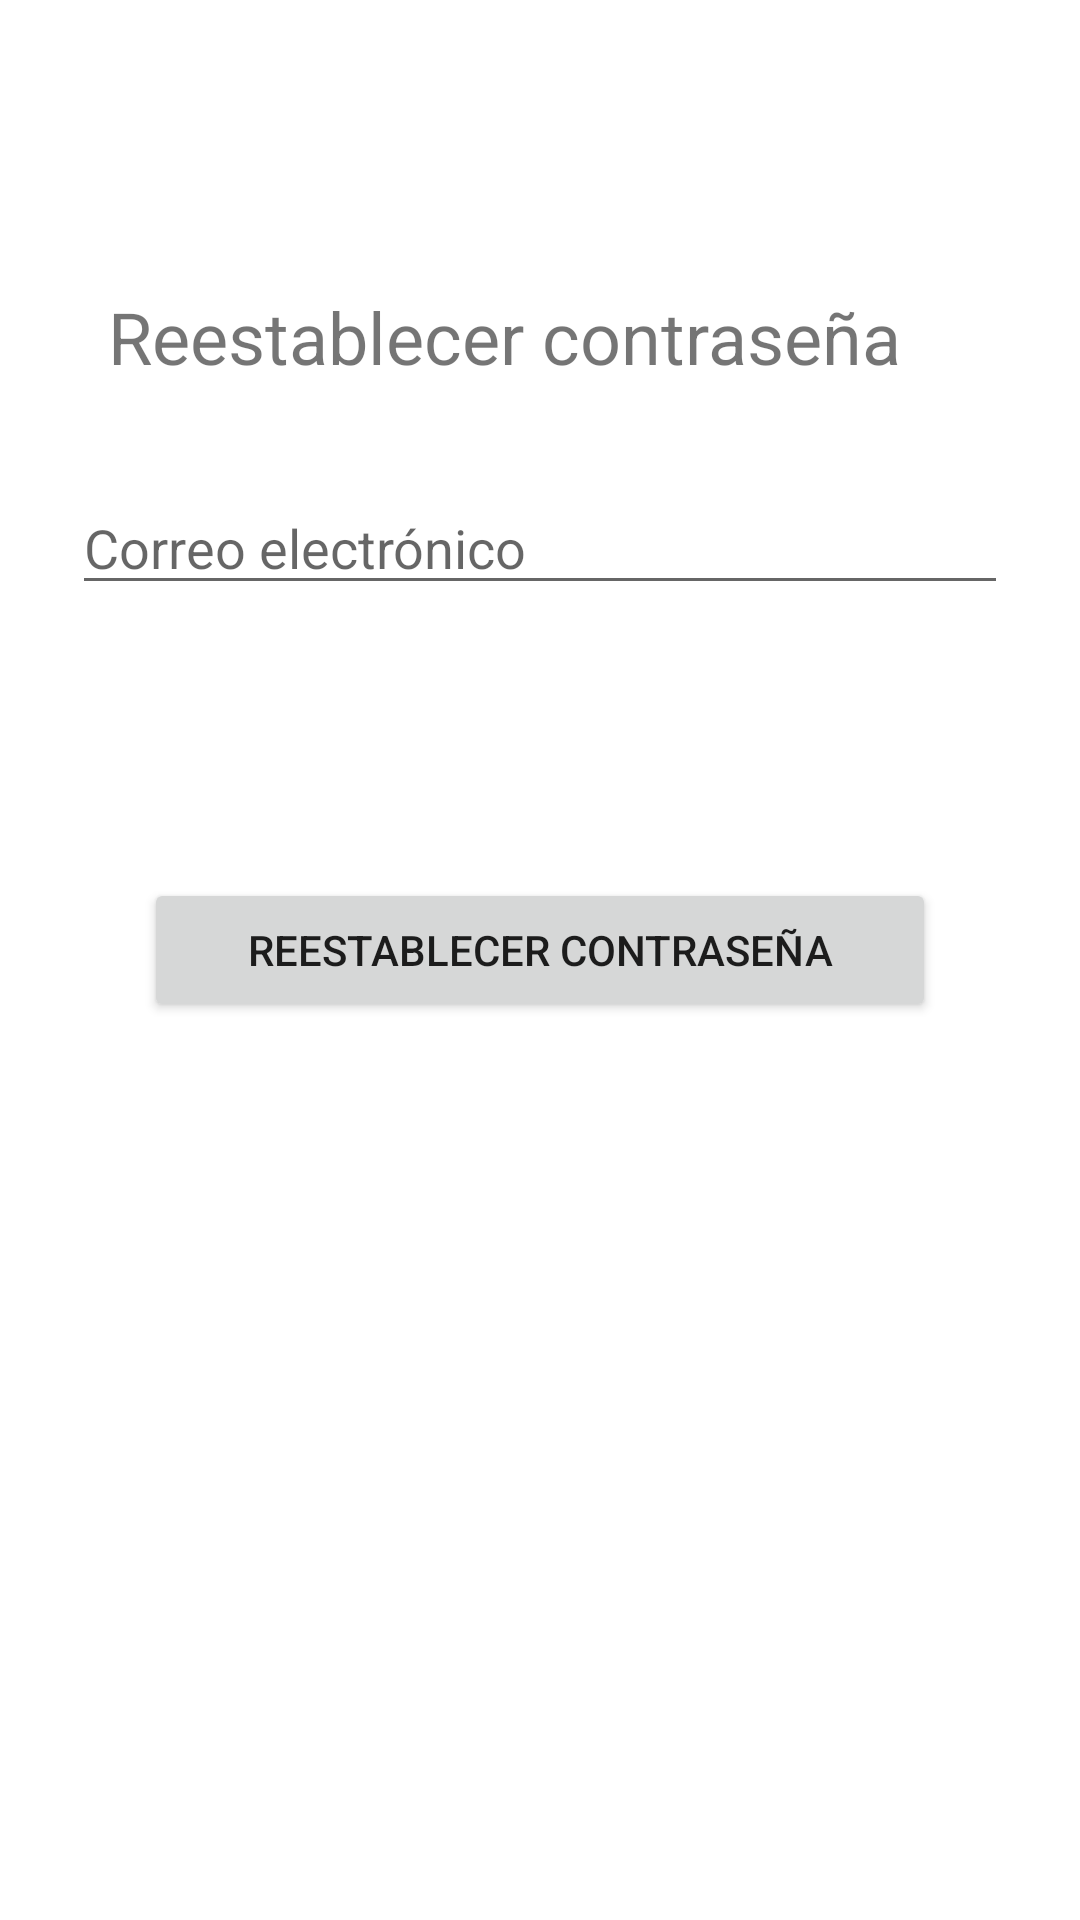

Android layout source for this screen:
<!-- AndroidManifest.xml: application theme Theme.Applerta -->
<!-- res/layout/activity_forgot_password.xml -->
<?xml version="1.0" encoding="utf-8"?>
<androidx.constraintlayout.widget.ConstraintLayout xmlns:android="http://schemas.android.com/apk/res/android"
    xmlns:app="http://schemas.android.com/apk/res-auto"
    xmlns:tools="http://schemas.android.com/tools"
    android:layout_width="match_parent"
    android:layout_height="match_parent"
    tools:context=".ui.login.ForgotPassActivity"
    android:paddingLeft="@dimen/activity_horizontal_margin"
    android:paddingTop="@dimen/activity_vertical_margin"
    android:paddingRight="@dimen/activity_horizontal_margin"
    android:paddingBottom="@dimen/activity_vertical_margin">

    <TextView
        android:id="@+id/textTitle"
        android:layout_width="0dp"
        android:layout_height="wrap_content"
        android:textAlignment="center"
        android:textSize="24dp"
        android:layout_marginTop="96dp"
        android:layout_marginEnd="24dp"
        android:text="Reestablecer contraseña"
        app:layout_constraintEnd_toEndOf="parent"
        app:layout_constraintStart_toStartOf="parent"
        app:layout_constraintTop_toTopOf="parent"/>

    <EditText
        android:id="@+id/txtForgotUsername"
        android:layout_width="0dp"
        android:layout_height="wrap_content"
        android:layout_marginStart="24dp"
        android:layout_marginTop="32dp"
        android:layout_marginEnd="24dp"
        android:hint="@string/prompt_email"
        android:inputType="textEmailAddress"
        android:selectAllOnFocus="true"
        app:layout_constraintEnd_toEndOf="parent"
        app:layout_constraintStart_toStartOf="parent"
        app:layout_constraintTop_toBottomOf="@+id/textTitle" />


    <Button
        android:id="@+id/btnForgot"
        android:layout_width="match_parent"
        android:layout_height="wrap_content"
        android:layout_gravity="start"
        android:layout_marginStart="48dp"
        android:layout_marginTop="16dp"
        android:layout_marginEnd="48dp"
        android:text="@string/action_forgot_pass_short"
        app:layout_constraintBottom_toBottomOf="parent"
        app:layout_constraintEnd_toEndOf="parent"
        app:layout_constraintStart_toStartOf="parent"
        app:layout_constraintTop_toBottomOf="@+id/txtForgotUsername"
        app:layout_constraintVertical_bias="0.2" />

    <ProgressBar
        android:id="@+id/forgotLoading"
        android:layout_width="wrap_content"
        android:layout_height="wrap_content"
        android:layout_gravity="center"
        android:layout_marginStart="32dp"
        android:layout_marginTop="64dp"
        android:layout_marginEnd="32dp"
        android:layout_marginBottom="64dp"
        android:visibility="gone"
        app:layout_constraintBottom_toBottomOf="parent"
        app:layout_constraintEnd_toEndOf="@+id/btnSignUp"
        app:layout_constraintStart_toStartOf="@+id/btnForgot"
        app:layout_constraintTop_toTopOf="parent"
        app:layout_constraintVertical_bias="0.3" />

</androidx.constraintlayout.widget.ConstraintLayout>
<!-- resources referenced by this layout -->
<resources>
  <string name="action_forgot_pass_short">Reestablecer contraseña</string>
  <string name="prompt_email">Correo electrónico</string>
  <style name="Theme.Applerta" parent="Theme.MaterialComponents.DayNight.DarkActionBar">
          
          <item name="colorPrimary">@color/sky_B24</item>
          <item name="colorPrimaryVariant">@color/blue_green_BG09</item>
          <item name="colorOnPrimary">@color/cool_gray_C10</item>
          
          <item name="colorSecondary">@color/apricot_YR16</item>
          <item name="colorSecondaryVariant">@color/orange_YR68</item>
          <item name="colorOnSecondary">@color/black</item>
          
          <item name="android:statusBarColor" tools:targetApi="l">?attr/colorPrimaryVariant</item>
          
      </style>
  <color name="sky_B24">#8ecae6</color>
  <color name="blue_green_BG09">#219ebc</color>
  <color name="cool_gray_C10">#023047</color>
  <color name="apricot_YR16">#ffb703</color>
  <color name="orange_YR68">#fb8500</color>
  <color name="black">#FF000000</color>
</resources>
